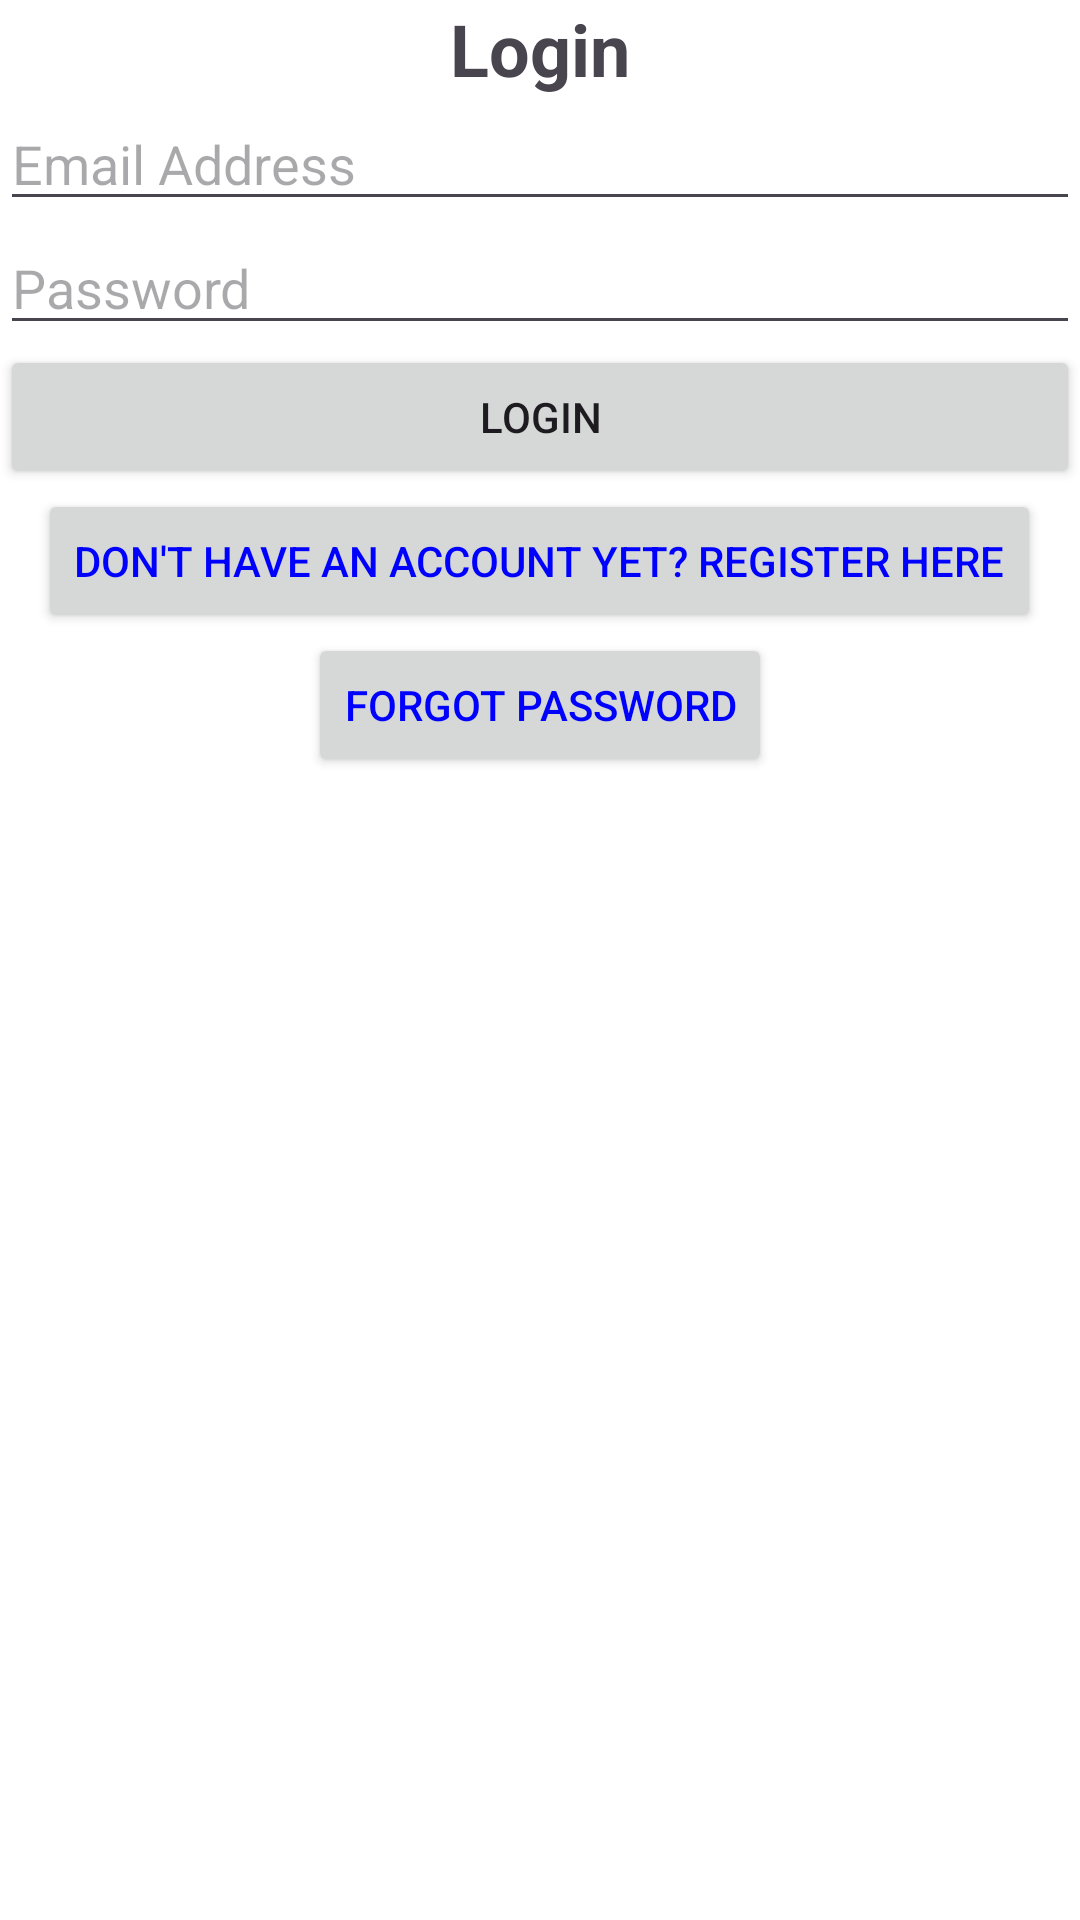

Produce the Android XML layout that renders to this screen, including the resource entries it uses.
<!-- AndroidManifest.xml: application theme Theme.JavaQA -->
<!-- res/layout/activity_main.xml -->
<?xml version="1.0" encoding="utf-8"?>
<LinearLayout xmlns:android="http://schemas.android.com/apk/res/android"
    xmlns:app="http://schemas.android.com/apk/res-auto"
    xmlns:tools="http://schemas.android.com/tools"
    android:id="@+id/main"
    android:layout_width="match_parent"
    android:layout_height="match_parent"
    android:background="@color/white"
    tools:context=".MainActivity">

    <LinearLayout
        android:id="@+id/login_layout"
        android:layout_width="match_parent"
        android:layout_height="wrap_content"
        android:layout_centerInParent="true"
        android:orientation="vertical"
        android:visibility="visible">

        <TextView
            android:layout_width="wrap_content"
            android:layout_height="wrap_content"
            android:text="Login"
            android:textSize="24sp"
            android:textStyle="bold"
            android:gravity="center"
            android:layout_gravity="center" />

        <EditText
            android:id="@+id/login_email"
            android:layout_width="match_parent"
            android:layout_height="wrap_content"
            android:textColor="@color/black"
            android:hint="Email Address"
            android:inputType="textEmailAddress" />

        <EditText
            android:id="@+id/login_password"
            android:layout_width="match_parent"
            android:layout_height="wrap_content"
            android:textColor="@color/black"
            android:hint="Password"
            android:inputType="textPassword" />

        <Button
            android:id="@+id/btn_login"
            android:layout_width="match_parent"
            android:layout_height="wrap_content"
            android:text="Login" />



        <Button
            android:layout_width="wrap_content"
            android:layout_height="wrap_content"
            android:id="@+id/registerBTN"
            android:text="Don't have an account yet? Register here"
            android:textColor="#0000FF"
            android:layout_gravity="center"/>



        <Button
            android:layout_width="wrap_content"
            android:layout_height="wrap_content"
            android:id="@+id/forgotPassBTN"
            android:text="Forgot Password"
            android:textColor="#0000FF"
            android:layout_gravity="center"/>
    </LinearLayout>

</LinearLayout>
<!-- resources referenced by this layout -->
<resources>
  <style name="Theme.JavaQA" parent="Base.Theme.JavaQA" />
  <style name="Base.Theme.JavaQA" parent="Theme.Material3.DayNight.NoActionBar">
          
          
      </style>
  <!-- not gathered from this repository: default colours our renderer supplied (Android Studio template values) -->
  <color name="black">#FF000000</color>
  <color name="white">#FFFFFFFF</color>
</resources>
